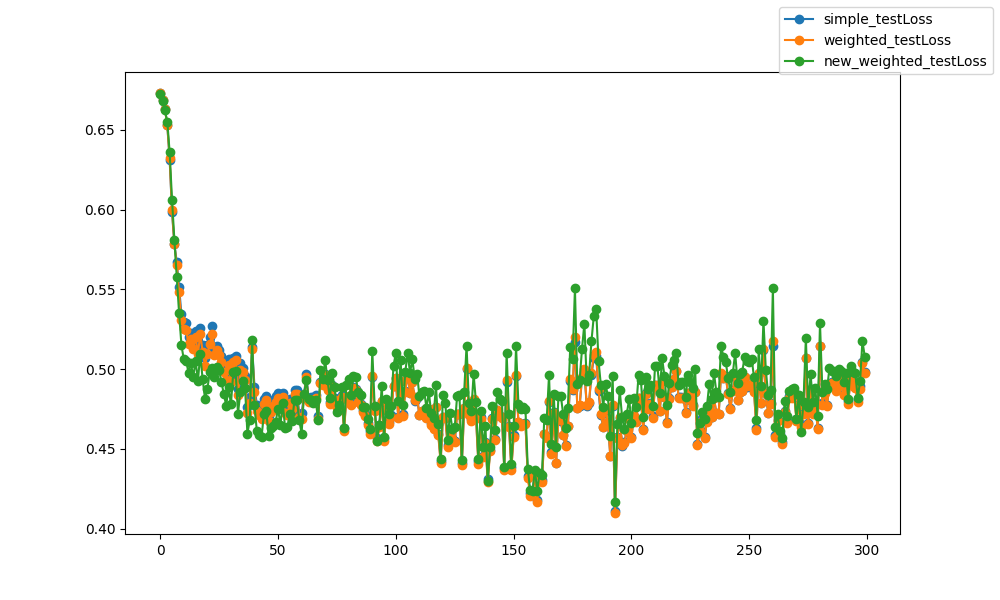

The table this chart was drawn from, first rows:
epoch, epoch, simple_testLoss, weighted_testLoss, new_weighted_testLoss
0, 0, 0.6731, 0.6731, 0.6724
1, 1, 0.669, 0.669, 0.668
2, 2, 0.6631, 0.6631, 0.6621
3, 3, 0.6528, 0.6529, 0.6551
4, 4, 0.6313, 0.6322, 0.6359
5, 5, 0.5985, 0.5997, 0.6062
6, 6, 0.5783, 0.5784, 0.5811
7, 7, 0.5673, 0.5653, 0.5578
8, 8, 0.5515, 0.5483, 0.5352
9, 9, 0.5343, 0.5306, 0.515
10, 10, 0.5296, 0.5252, 0.5061
11, 11, 0.5287, 0.5242, 0.5051
12, 12, 0.5201, 0.5158, 0.4978
13, 13, 0.5229, 0.5192, 0.5041
14, 14, 0.5171, 0.5127, 0.495
15, 15, 0.524, 0.5201, 0.5051
16, 16, 0.5138, 0.5096, 0.4928
17, 17, 0.5257, 0.522, 0.5094
18, 18, 0.5151, 0.5109, 0.4935
19, 19, 0.5067, 0.5019, 0.4815
20, 20, 0.5149, 0.5097, 0.4875
21, 21, 0.52, 0.5155, 0.498
22, 22, 0.5272, 0.5221, 0.5006
23, 23, 0.5128, 0.509, 0.495
24, 24, 0.5148, 0.5117, 0.5015
25, 25, 0.512, 0.5088, 0.4996
26, 26, 0.5083, 0.5045, 0.4916
27, 27, 0.5022, 0.4983, 0.4843
28, 28, 0.4974, 0.493, 0.4771
29, 29, 0.5066, 0.5026, 0.4887
30, 30, 0.4962, 0.4921, 0.4779
31, 31, 0.5072, 0.5044, 0.498
32, 32, 0.5084, 0.5055, 0.4986
33, 33, 0.4875, 0.4837, 0.4721
34, 34, 0.5036, 0.4995, 0.4857
35, 35, 0.5008, 0.4981, 0.4923
36, 36, 0.4957, 0.493, 0.488
37, 37, 0.4762, 0.4723, 0.4596
38, 38, 0.4827, 0.479, 0.4681
39, 39, 0.5139, 0.5126, 0.5182
40, 40, 0.4889, 0.4857, 0.4774
41, 41, 0.4777, 0.4738, 0.461
42, 42, 0.4754, 0.4715, 0.4584
43, 43, 0.4721, 0.4685, 0.4576
44, 44, 0.4812, 0.4783, 0.4717
45, 45, 0.4834, 0.4805, 0.4737
46, 46, 0.4707, 0.4673, 0.458
47, 47, 0.4762, 0.4728, 0.4629
48, 48, 0.4806, 0.4768, 0.4643
49, 49, 0.4834, 0.4795, 0.467
50, 50, 0.4851, 0.4821, 0.4753
51, 51, 0.4804, 0.4766, 0.465
52, 52, 0.4848, 0.4823, 0.4785
53, 53, 0.4759, 0.4724, 0.4633
54, 54, 0.4744, 0.4713, 0.4639
55, 55, 0.4814, 0.4786, 0.4716
56, 56, 0.478, 0.4751, 0.4678
57, 57, 0.4868, 0.4844, 0.4809
58, 58, 0.4866, 0.4843, 0.4806
59, 59, 0.4722, 0.47, 0.468
... 240 more rows
